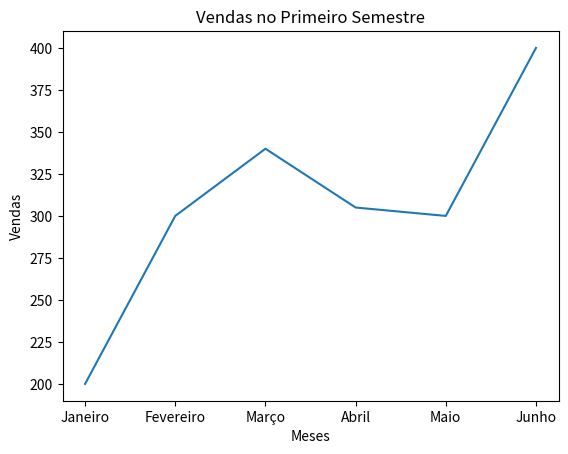

Source code (Python):

import matplotlib.pyplot as plt

meses = ['Janeiro', 'Fevereiro', 'Março', 'Abril', 'Maio', 'Junho']
vendas = [200, 300, 340, 305, 300, 400]

plt.plot(meses, vendas)
plt.title('Vendas no Primeiro Semestre')
plt.xlabel('Meses')
plt.ylabel('Vendas')
plt.savefig("grafico_barras.png")
